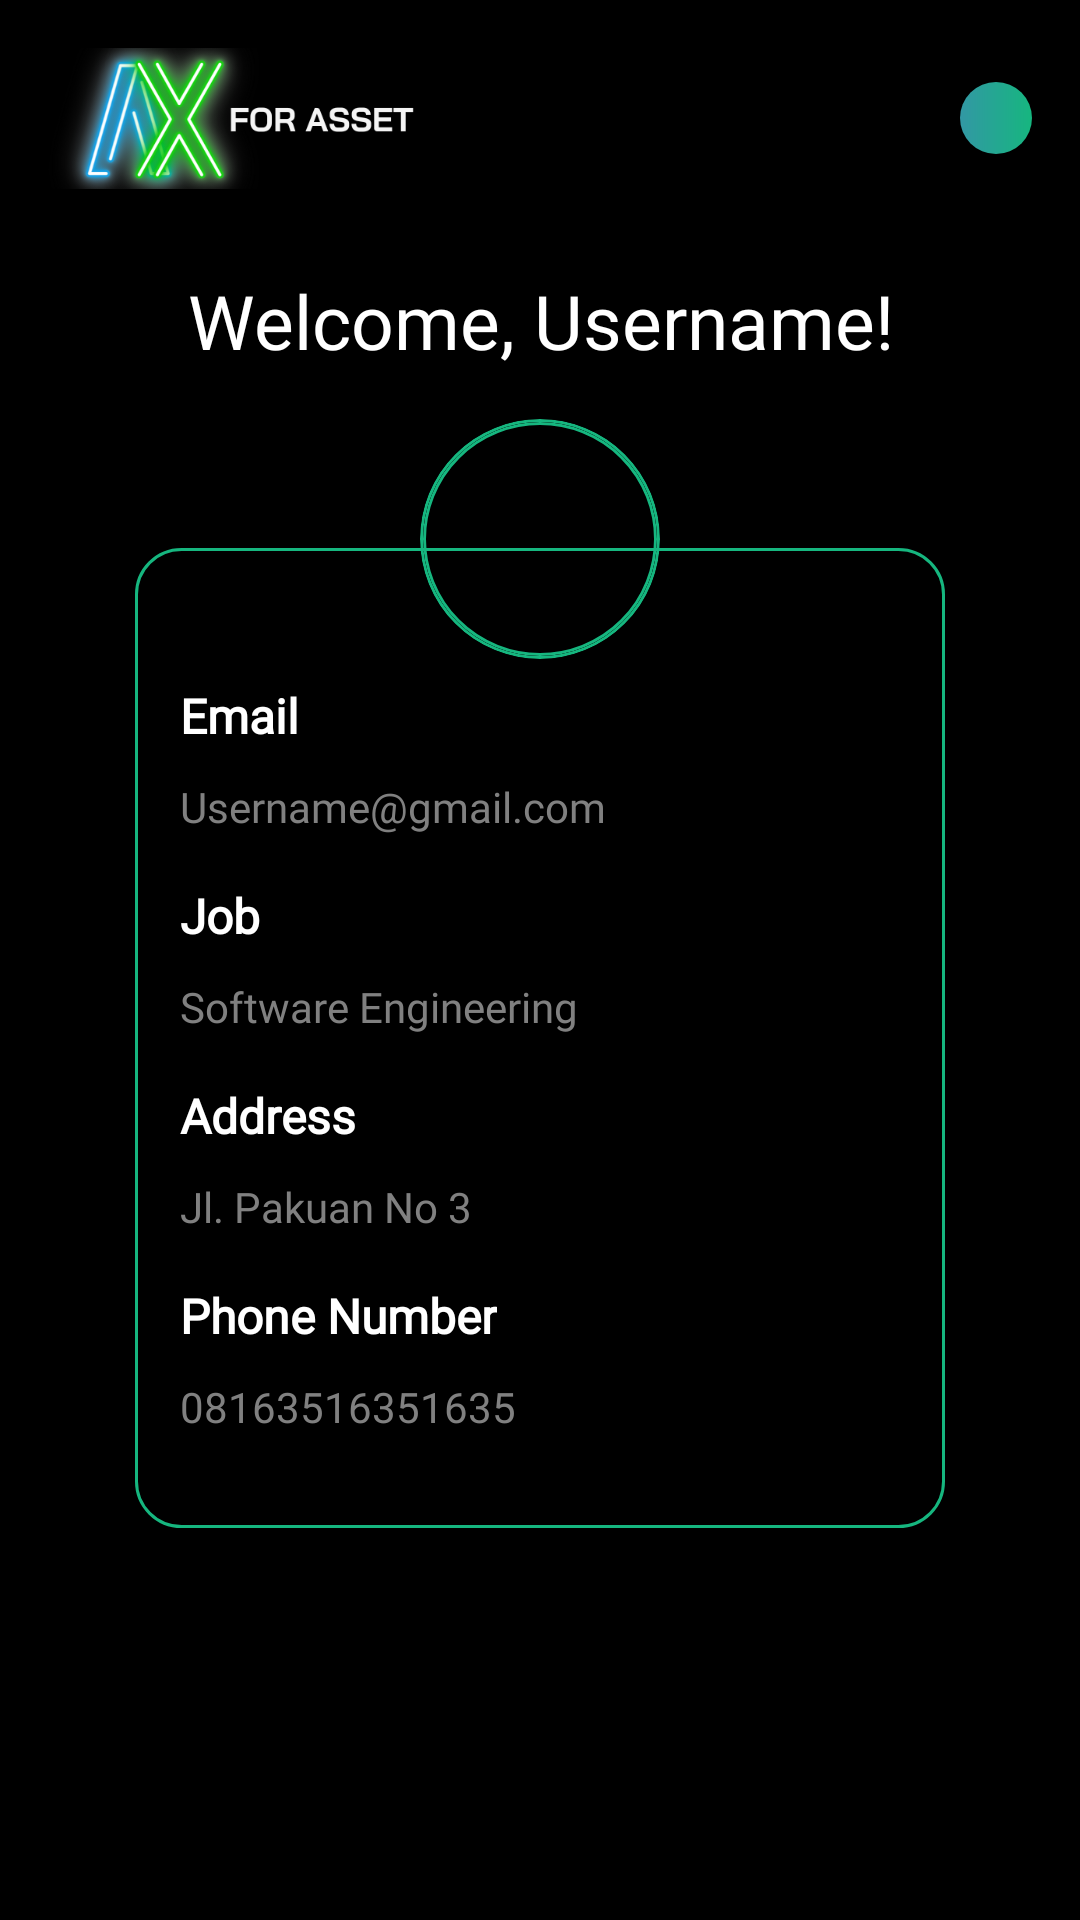

Write the Android layout XML for this screen, with the resource values it uses.
<!-- AndroidManifest.xml: application theme Theme.AxForAsset -->
<!-- res/layout/profile_avtivity.xml -->
<?xml version="1.0" encoding="utf-8"?>
<RelativeLayout xmlns:android="http://schemas.android.com/apk/res/android"
    xmlns:tools="http://schemas.android.com/tools"
    android:layout_width="match_parent"
    android:layout_height="match_parent"
    android:background="#000000"
    tools:context=".MainActivity"
    android:layout_gravity="center_horizontal">

    
    <include layout="@layout/profile_toolbar" />

    <TextView
        android:id="@+id/welcomeTextView"
        android:layout_width="match_parent"
        android:layout_height="wrap_content"
        android:gravity="center"
        android:layout_marginTop="90dp"
        android:textSize="25sp"
        android:textColor="@color/white"
        android:text="Welcome, Username!"
        android:fontFamily="@font/montserrat_bold"/>

    <LinearLayout
        android:id="@+id/formContainer"
        android:layout_width="320dp"
        android:layout_height="wrap_content"
        android:layout_below="@id/welcomeTextView"
        android:layout_marginTop="59dp"
        android:background="@drawable/rounded_corners"
        android:orientation="vertical"
        android:padding="15dp"
        android:layout_marginLeft="45dp"
        android:layout_marginRight="45dp"
        android:fontFamily="@font/montserrat">

        
        <TextView
            android:id="@+id/tv_email_label"
            android:layout_width="wrap_content"
            android:layout_height="wrap_content"
            android:text="Email"
            android:textColor="#FFFFFF"
            android:textSize="16sp"
            android:textStyle="bold"
            android:paddingTop="30dp"
            android:fontFamily="@font/montserrat_bold"/>

        <TextView
            android:id="@+id/userEmail"
            android:layout_width="wrap_content"
            android:layout_height="wrap_content"
            android:layout_marginBottom="16dp"
            android:text="Username@gmail.com"
            android:textColor="#808080"
            android:textSize="14sp"
            android:layout_marginTop="10dp"
            android:fontFamily="@font/montserrat_bold"/>

        
        <TextView
            android:id="@+id/tv_job_label"
            android:layout_width="wrap_content"
            android:layout_height="wrap_content"
            android:text="Job"
            android:textColor="#FFFFFF"
            android:textSize="16sp"
            android:textStyle="bold"
            android:fontFamily="@font/montserrat_bold" />

        <TextView
            android:id="@+id/userJob"
            android:layout_width="wrap_content"
            android:layout_height="wrap_content"
            android:layout_marginBottom="16dp"
            android:text="Software Engineering"
            android:textColor="#808080"
            android:textSize="14sp"
            android:layout_marginTop="10dp"
            android:fontFamily="@font/montserrat_bold"/>

        
        <TextView
            android:id="@+id/tv_address_label"
            android:layout_width="wrap_content"
            android:layout_height="wrap_content"
            android:text="Address"
            android:textColor="#FFFFFF"
            android:textSize="16sp"
            android:textStyle="bold"
            android:fontFamily="@font/montserrat_bold" />

        <TextView
            android:id="@+id/userAddress"
            android:layout_width="wrap_content"
            android:layout_height="wrap_content"
            android:layout_marginBottom="16dp"
            android:text="Jl. Pakuan No 3"
            android:textColor="#808080"
            android:textSize="14sp"
            android:layout_marginTop="10dp"
            android:fontFamily="@font/montserrat_bold"/>

        
        <TextView
            android:id="@+id/tv_phone_label"
            android:layout_width="wrap_content"
            android:layout_height="wrap_content"
            android:text="Phone Number"
            android:textColor="#FFFFFF"
            android:textSize="16sp"
            android:textStyle="bold"
            android:fontFamily="@font/montserrat_bold" />

        <TextView
            android:id="@+id/userPhone"
            android:layout_width="wrap_content"
            android:layout_height="wrap_content"
            android:layout_marginBottom="16dp"
            android:text="08163516351635"
            android:textColor="#808080"
            android:textSize="14sp"
            android:layout_marginTop="10dp"
            android:fontFamily="@font/montserrat_bold"/>
    </LinearLayout>

    <ImageView
        android:id="@+id/userborder"
        android:layout_width="80dp"
        android:layout_height="80dp"
        android:layout_centerHorizontal="true"
        android:layout_below="@id/welcomeTextView"
        android:layout_marginTop="16dp"
        android:background="@drawable/rounded_image"
        android:clipToOutline="true"
        android:scaleType="centerCrop" />

    <ImageView
        android:id="@+id/userprofile"
        android:layout_width="78dp"
        android:layout_height="78dp"
        android:layout_below="@id/welcomeTextView"
        android:layout_centerHorizontal="true"
        android:layout_marginTop="17dp"
        android:background="@drawable/rounded_image"
        android:clipToOutline="true"
        android:scaleType="centerCrop"
        android:src="@drawable/userprofile" />

</RelativeLayout>
<!-- res/layout/profile_toolbar.xml (included above) -->
<?xml version="1.0" encoding="utf-8"?>
<RelativeLayout xmlns:android="http://schemas.android.com/apk/res/android"
    android:layout_width="match_parent"
    android:layout_height="wrap_content"
    android:background="@android:color/black">

    <RelativeLayout
        android:layout_width="match_parent"
        android:layout_height="wrap_content"
        android:padding="16dp">

        
        
        
        
        
        
        
        

        <ImageView
            android:layout_width="130dp"
            android:layout_height="47dp"
            android:src="@drawable/logo_horizontal"
            android:layout_centerVertical="true"
            android:layout_alignParentStart="true"
            android:id="@+id/left_icon"
            android:contentDescription="TODO" />
        <ImageView
            android:layout_width="wrap_content"
            android:layout_height="wrap_content"
            android:id="@+id/right_icon"
            android:layout_alignParentEnd="true"
            android:layout_centerVertical="true"
            android:background="@drawable/circle_gradient"
            android:padding="12dp"

            android:src="@drawable/baseline_menu_24"/>

    </RelativeLayout>

</RelativeLayout>
<!-- resources referenced by this layout -->
<resources>
  <color name="white">#FFFFFFFF</color>
  <!-- drawable circle_gradient (drawable) -->
  <?xml version="1.0" encoding="utf-8"?>
  <shape xmlns:android="http://schemas.android.com/apk/res/android"
      xmlns:tools="http://schemas.android.com/tools"
      android:shape="oval"
      tools:ignore="ExtraText">
      <gradient
          android:type="linear"
          android:gradientRadius="50%"
          android:startColor="#3298A4"
          android:endColor="#16B67F"
      android:angle="0"/>
  </shape>
  <!-- drawable logo_horizontal: png bitmap (drawable, 85463 bytes) -->
  <!-- drawable rounded_corners (drawable) -->
  <shape xmlns:android="http://schemas.android.com/apk/res/android">
      <solid android:color="#000000"/> 
      <corners android:radius="15dp"/> 
      <stroke android:width="1dp" android:color="#16B67F"/>
  </shape>
  <!-- drawable rounded_image (drawable) -->
  <shape xmlns:android="http://schemas.android.com/apk/res/android">
      <solid android:color="@android:color/transparent"/>
      <corners android:radius="10000dp"/>
      <stroke android:width="1dp" android:color="#16B67F"/>
  </shape>
  <style name="Theme.AxForAsset" parent="Theme.AppCompat.Light.NoActionBar">
          
          <item name="colorPrimary">@color/purple_500</item>
          <item name="colorPrimaryVariant">@color/purple_700</item>
          <item name="colorOnPrimary">@color/white</item>
          
          <item name="colorSecondary">@color/teal_200</item>
          <item name="colorSecondaryVariant">@color/teal_700</item>
          <item name="colorOnSecondary">@color/black</item>
          
          <item name="android:statusBarColor">?attr/colorPrimaryVariant</item>
          
      </style>
  <color name="purple_500">#FF6200EE</color>
  <color name="purple_700">#FF3700B3</color>
  <color name="teal_200">#FF03DAC5</color>
  <color name="teal_700">#FF018786</color>
  <color name="black">#FF000000</color>
</resources>
